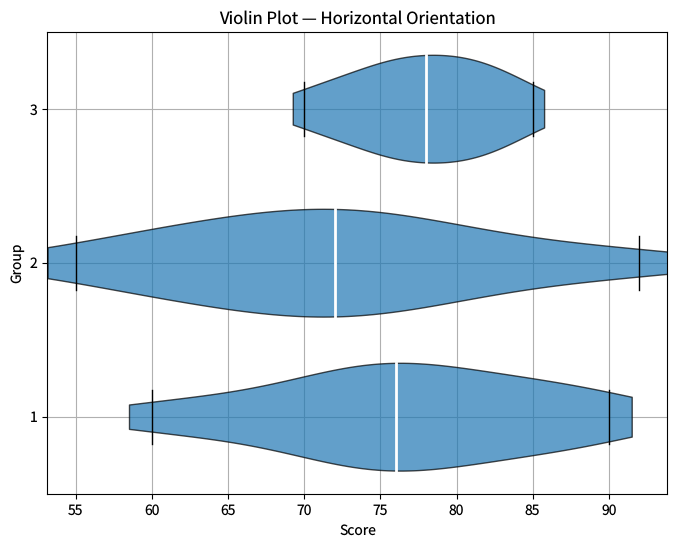

The matplotlib source for this figure: (Note: this script raises an exception after producing the figure.)
"""violin-styled.py — Reference for examples/violin-styled.lisp"""
import matplotlib
matplotlib.use('Agg')
import matplotlib.pyplot as plt
import math
import numpy as np
from matplotlib.lines import Line2D

plt.rcParams['savefig.dpi'] = 100
plt.rcParams['text.hinting'] = 'none'


def cl_gaussian_kde(dataset, eval_points):
    """Match CL's GaussianKDE: Scott's rule h = n^(-1/5) * sigma_pop."""
    n = len(dataset)
    if n == 0:
        return [0.0] * len(eval_points)
    mean = sum(dataset) / n
    variance = sum((x - mean) ** 2 for x in dataset) / n
    sigma = math.sqrt(variance)
    h = max(1e-3, n ** (-0.2) * sigma)
    inv_n_h = 1.0 / (n * h)
    inv_sqrt_2pi = 1.0 / math.sqrt(2.0 * math.pi)
    result = []
    for x in eval_points:
        total = sum(inv_sqrt_2pi * math.exp(-0.5 * ((x - xi) / h) ** 2)
                    for xi in dataset)
        result.append(inv_n_h * total)
    return result


def build_vpstats(datasets):
    """Build violin stats matching CL's KDE algorithm."""
    vpstats = []
    medians = []
    mins_maxs = []
    for data_raw in datasets:
        data = sorted([float(x) for x in data_raw])
        n = len(data)
        dmin, dmax = data[0], data[-1]
        drange = dmax - dmin
        pad = 0.05 * max(drange, 1e-6)
        n_eval = 100
        step = (dmax + pad - (dmin - pad)) / (n_eval - 1)
        coords = [dmin - pad + i * step for i in range(n_eval)]
        vals = cl_gaussian_kde(data, coords)
        kde_max = max(vals)
        if kde_max > 0:
            vals = [v / kde_max for v in vals]
        if n % 2 == 1:
            median = data[n // 2]
        else:
            median = (data[n // 2 - 1] + data[n // 2]) / 2.0
        vpstats.append({
            'coords': np.array(coords),
            'vals': np.array(vals),
            'mean': sum(data) / n,
            'median': median,
            'min': dmin,
            'max': dmax,
        })
        medians.append(median)
        mins_maxs.append((dmin, dmax))
    return vpstats, medians, mins_maxs


scores_a = [60.0, 65.0, 70.0, 72.0, 74.0, 75.0, 76.0,
            78.0, 80.0, 82.0, 85.0, 88.0, 90.0]
scores_b = [55.0, 60.0, 63.0, 65.0, 68.0, 70.0, 72.0,
            73.0, 75.0, 78.0, 80.0, 85.0, 92.0]
scores_c = [70.0, 72.0, 74.0, 75.0, 76.0, 77.0, 78.0,
            79.0, 80.0, 81.0, 82.0, 83.0, 85.0]

datasets = [scores_a, scores_b, scores_c]
positions = [1, 2, 3]
width = 0.7
half_w = width / 2.0

vpstats, medians, mins_maxs = build_vpstats(datasets)

fig = plt.figure(figsize=(8, 6))
ax = plt.gca()

# Grid below violin bodies (CL draws grid before zorder>=1.5 artists)
ax.grid(visible=True, zorder=0)
for line in ax.get_xgridlines() + ax.get_ygridlines():
    line.set_zorder(0)

# Draw violin bodies using ax.violin — horizontal (vert=False)
parts = ax.violin(vpstats, positions=positions, widths=width,
                  vert=False,
                  showmeans=False, showmedians=False, showextrema=False)

for body in parts['bodies']:
    body.set_facecolor('C0')
    body.set_edgecolor('black')
    body.set_linewidth(1.0)
    body.set_alpha(0.7)
    body.set_zorder(2)

# Median lines: full violin width (CL uses pos +/- half_w)
# Extrema lines: half violin width (CL uses pos +/- half_w*0.5)
ext_hw = half_w * 0.5
for pos, med, (dmin, dmax) in zip(positions, medians, mins_maxs):
    ax.add_line(Line2D([med, med], [pos - half_w, pos + half_w],
                       color='white', linewidth=2.0, zorder=3))
    ax.add_line(Line2D([dmin, dmin], [pos - ext_hw, pos + ext_hw],
                       color='black', linewidth=1.0, zorder=3))
    ax.add_line(Line2D([dmax, dmax], [pos - ext_hw, pos + ext_hw],
                       color='black', linewidth=1.0, zorder=3))

# Match CL axis limits: ylim fixed, xlim = data +/- 5% margin
ax.set_ylim(0.5, 3.5)
all_data = [float(x) for ds in datasets for x in ds]
data_min, data_max = min(all_data), max(all_data)
data_range = data_max - data_min
ax.set_xlim(data_min - data_range * 0.05, data_max + data_range * 0.05)
ax.set_yticks(positions)

plt.xlabel('Score')
plt.ylabel('Group')
plt.title('Violin Plot \u2014 Horizontal Orientation')

plt.savefig('reference_images/violin-styled.png', dpi=100)
print('Saved reference_images/violin-styled.png')
